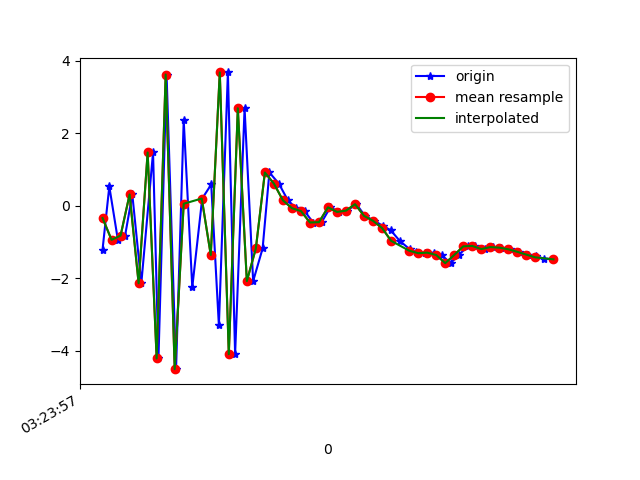

The table this chart was drawn from, first rows:
1618543437820, 1239113926487738, -1.2056721, 1.0002146, -1.2181201
1618543437835, 1239113945718508, 0.5356, 1.198, -18.54
1618543437854, 1239113964949278, -0.9364, 1.526, -0.2431
1618543437870, 1239113984180048, -0.8195, 1.549, -18.01
1618543437886, 1239114003410818, 0.3161, 2.04, 0.7901
1618543437906, 1239114022641588, -2.135, 1.15, -16.55
1618543437932, 1239114041872358, 1.474, 2.427, -0.04388
1618543437944, 1239114061103128, -4.209, 1.238, -12.4
1618543437962, 1239114080333898, 3.625, 2.516, -4.643
1618543437983, 1239114099564668, -4.504, 0.968, -5.086
1618543438000, 1239114118795438, 2.364, 1.657, -11.04
1618543438019, 1239114138026208, -2.244, 0.2842, 1.076
1618543438041, 1239114157256978, 0.2038, -0.03139, -14.77
1618543438061, 1239114176487748, 0.5908, 0.3518, 2.412
1618543438078, 1239114195718518, -3.298, -1.152, -13.74
1618543438098, 1239114214949288, 3.682, 0.3683, -1.95
1618543438114, 1239114234180058, -4.092, -0.9623, -4.608
1618543438135, 1239114253410828, 2.694, -0.2642, -9.445
1618543438154, 1239114272641598, -2.075, -1.707, 3.541
1618543438175, 1239114291872368, -1.173, -2.371, -11.58
1618543438190, 1239114311103138, 0.9219, -2.225, -2.934
1618543438211, 1239114330333908, 0.6163, -1.749, -2.968
1618543438231, 1239114349564678, 0.1541, -1.5, -3.52
1618543438249, 1239114368795448, -0.06277, -1.548, -3.167
1618543438268, 1239114388026218, -0.1422, -1.563, -2.372
1618543438287, 1239114407256988, -0.4584, -1.413, -1.947
1618543438306, 1239114426487758, -0.4483, -1.142, -1.735
1618543438325, 1239114445718528, -0.0395, -0.6071, -1.192
1618543438345, 1239114464949298, -0.1667, -0.4695, -1.222
1618543438362, 1239114484180068, -0.1304, -0.08796, -1.219
1618543438383, 1239114503410838, 0.04832, 1.049, -1.4
1618543438402, 1239114522641608, -0.2757, 2.216, -0.8068
1618543438423, 1239114541872378, -0.4128, 2.649, -0.8239
1618543438442, 1239114561103148, -0.553, 2.857, -0.4861
1618543438459, 1239114580333918, -0.671, 3.597, -0.1281
1618543438479, 1239114599564688, -0.9633, 4.235, 0.2285
1618543438501, 1239114618795458, -1.194, 4.225, 0.4162
1618543438516, 1239114638026228, -1.277, 4.511, 0.5649
1618543438535, 1239114657256998, -1.304, 4.86, 0.6055
1618543438555, 1239114676487768, -1.289, 5.007, 0.7849
1618543438572, 1239114695718538, -1.355, 5.221, 0.8162
1618543438592, 1239114714949308, -1.579, 5.468, 1.235
1618543438610, 1239114734180078, -1.353, 5.428, 1.346
1618543438630, 1239114753536857, -1.116, 5.335, 1.71
1618543438647, 1239114772767627, -1.105, 5.756, 1.492
1618543438668, 1239114791998397, -1.191, 6.079, 1.57
1618543438687, 1239114811229167, -1.136, 6.138, 1.741
1618543438703, 1239114830459937, -1.152, 6.133, 2.133
1618543438724, 1239114849690707, -1.197, 6.264, 2.404
1618543438744, 1239114868921477, -1.268, 6.69, 2.331
1618543438763, 1239114888152247, -1.345, 7.125, 2.279
1618543438781, 1239114907383017, -1.387, 7.208, 2.472
1618543438799, 1239114926613787, -1.452, 7.34, 2.695
1618543438820, 1239114945844557, -1.475, 7.568, 2.872
